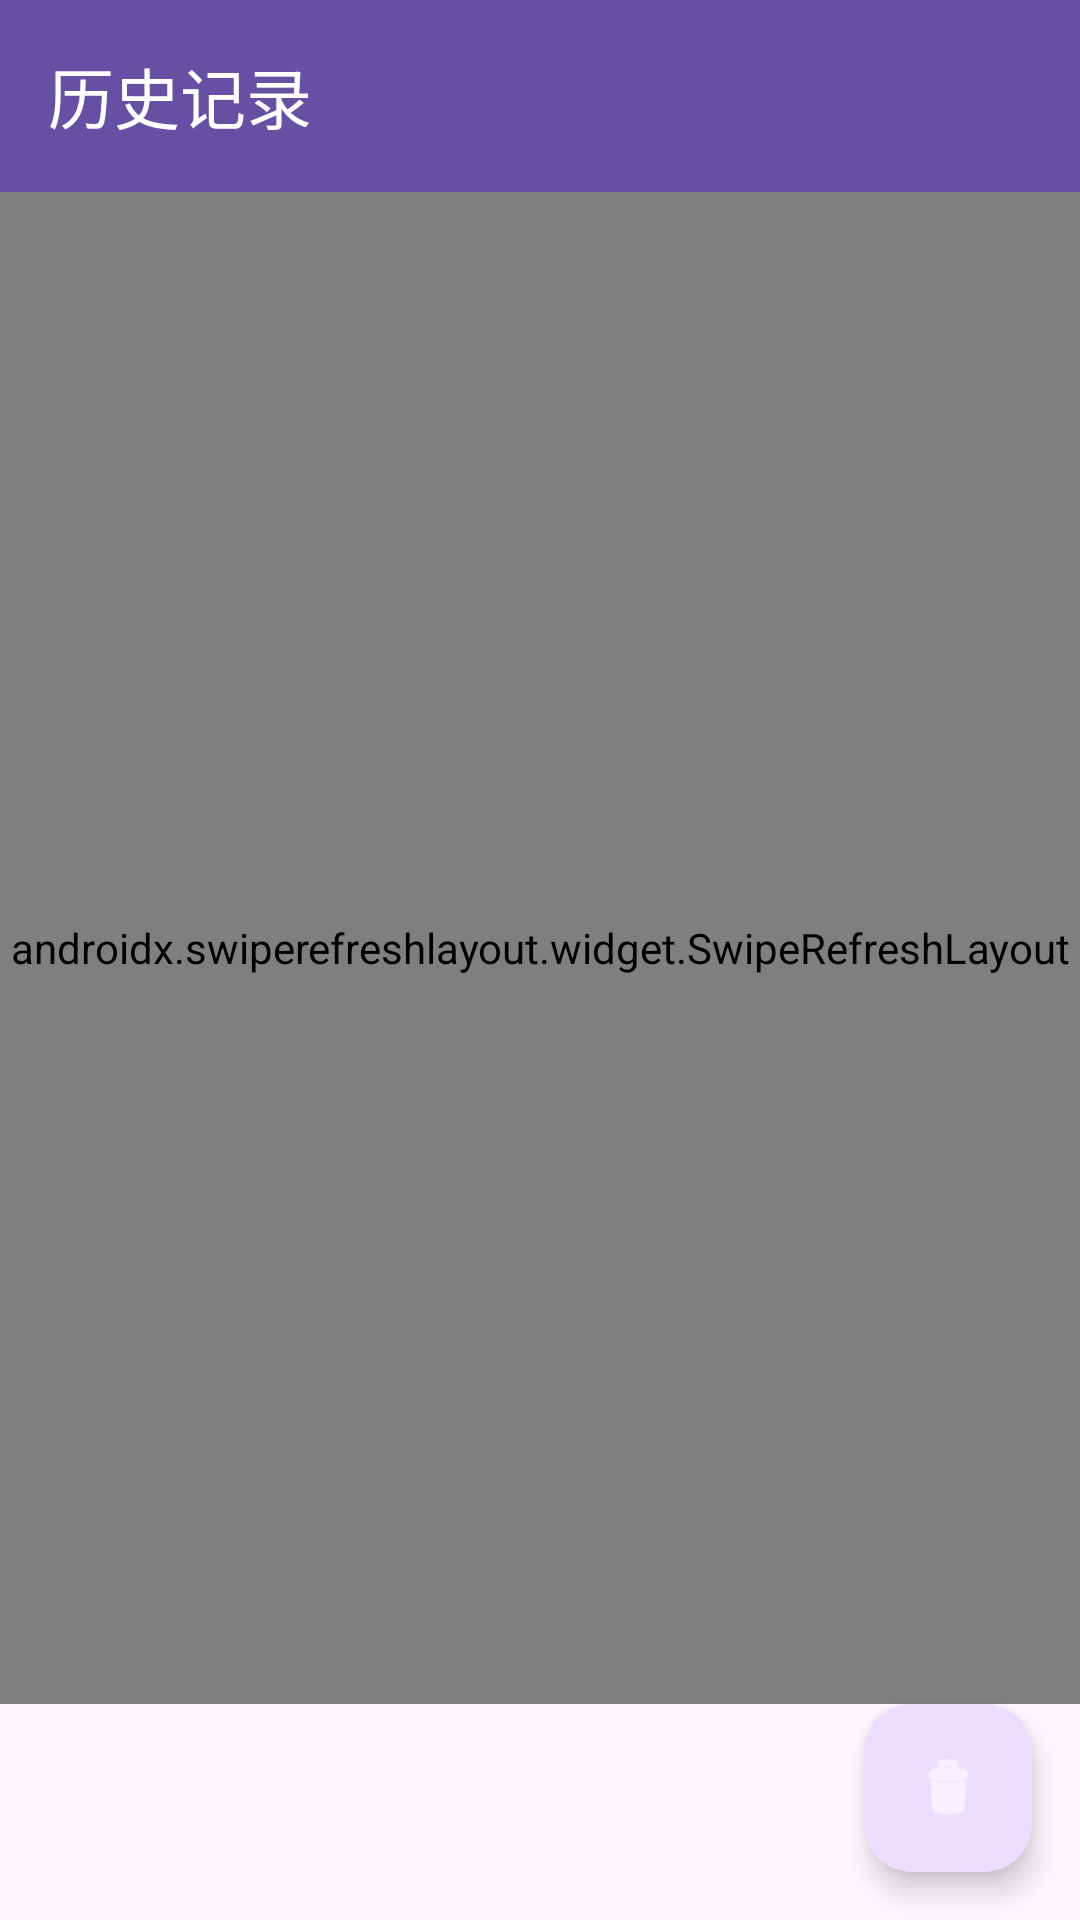

Android layout source for this screen:
<!-- AndroidManifest.xml: application theme Theme.Morph_02 -->
<!-- res/layout/activity_history.xml -->
<?xml version="1.0" encoding="utf-8"?>
<androidx.constraintlayout.widget.ConstraintLayout
    xmlns:android="http://schemas.android.com/apk/res/android"
    xmlns:app="http://schemas.android.com/apk/res-auto"
    xmlns:tools="http://schemas.android.com/tools"
    android:layout_width="match_parent"
    android:layout_height="match_parent"
    tools:context=".HistoryActivity">

    <androidx.appcompat.widget.Toolbar
        android:id="@+id/toolbar"
        android:layout_width="0dp"
        android:layout_height="?attr/actionBarSize"
        android:background="?attr/colorPrimary"
        android:elevation="4dp"
        android:theme="@style/ThemeOverlay.AppCompat.Dark.ActionBar"
        app:title="历史记录"
        app:titleTextColor="@android:color/white"
        app:layout_constraintTop_toTopOf="parent"
        app:layout_constraintStart_toStartOf="parent"
        app:layout_constraintEnd_toEndOf="parent"/>

    <androidx.swiperefreshlayout.widget.SwipeRefreshLayout
        android:id="@+id/swipe_refresh"
        android:layout_width="0dp"
        android:layout_height="0dp"
        app:layout_constraintTop_toBottomOf="@id/toolbar"
        app:layout_constraintBottom_toTopOf="@+id/fab_clear"
        app:layout_constraintStart_toStartOf="parent"
        app:layout_constraintEnd_toEndOf="parent">

        <androidx.recyclerview.widget.RecyclerView
            android:id="@+id/recycler_detections"
            android:layout_width="match_parent"
            android:layout_height="match_parent"
            android:clipToPadding="false"
            android:padding="8dp"
            tools:listitem="@layout/item_detection"/>

    </androidx.swiperefreshlayout.widget.SwipeRefreshLayout>

    <TextView
        android:id="@+id/tv_empty"
        android:layout_width="wrap_content"
        android:layout_height="wrap_content"
        android:text="暂无检测记录"
        android:textAppearance="?attr/textAppearanceBody2"
        android:visibility="gone"
        app:layout_constraintTop_toBottomOf="@id/toolbar"
        app:layout_constraintBottom_toTopOf="@+id/fab_clear"
        app:layout_constraintStart_toStartOf="parent"
        app:layout_constraintEnd_toEndOf="parent"
        app:layout_constraintVertical_bias="0.4"/>

    <com.google.android.material.floatingactionbutton.FloatingActionButton
        android:id="@+id/fab_clear"
        android:layout_width="wrap_content"
        android:layout_height="wrap_content"
        android:contentDescription="清空历史"
        android:src="@android:drawable/ic_menu_delete"
        app:tint="@android:color/white"
        app:layout_constraintBottom_toBottomOf="parent"
        app:layout_constraintEnd_toEndOf="parent"
        android:layout_margin="16dp"/>

</androidx.constraintlayout.widget.ConstraintLayout>
<!-- res/layout/item_detection.xml (included above) -->
<?xml version="1.0" encoding="utf-8"?>
<LinearLayout xmlns:android="http://schemas.android.com/apk/res/android"
              android:layout_width="match_parent"
              android:layout_height="wrap_content"
              android:padding="16dp"
              android:orientation="horizontal"
              android:gravity="center_vertical"
              android:background="?attr/selectableItemBackground">

    
    <LinearLayout
            android:layout_width="0dp"
            android:layout_height="wrap_content"
            android:layout_weight="1"
            android:orientation="vertical">

        <TextView
                android:id="@+id/tv_label_time"
                android:layout_width="wrap_content"
                android:layout_height="wrap_content"
                android:textSize="16sp"
                android:textColor="@android:color/black" />

        <TextView
                android:id="@+id/tv_detail"
                android:layout_width="wrap_content"
                android:layout_height="wrap_content"
                android:textSize="14sp"
                android:textColor="@android:color/darker_gray"
                android:layout_marginTop="4dp" />
    </LinearLayout>

    
    <ImageView
            android:id="@+id/iv_delete"
            android:layout_width="48dp"
            android:layout_height="48dp"
            android:src="@android:drawable/ic_menu_delete"
            android:padding="12dp" />

    
    <ImageView
            android:id="@+id/iv_reminded"
            android:layout_width="24dp"
            android:layout_height="24dp"
            android:src="@drawable/ic_remind"
            android:clickable="true"
            android:focusable="true" />
</LinearLayout>
<!-- resources referenced by this layout -->
<resources>
  <!-- drawable ic_remind (drawable) -->
  <?xml version="1.0" encoding="utf-8"?>
  <vector xmlns:android="http://schemas.android.com/apk/res/android"
          android:width="24dp"
          android:height="24dp"
          android:viewportWidth="24"
          android:viewportHeight="24">
      
      <path
              android:fillColor="#FF000000"
              android:pathData="M12,2a10,10 0 1,0 0,20a10,10 0 1,0 0,-20z"/>
      
      <path
              android:fillColor="#FFFFFFFF"
              android:pathData="M11,7h2v7h-2z M11,15h2v2h-2z"/>
  </vector>
  <style name="Theme.Morph_02" parent="Base.Theme.Morph_02" />
  <style name="Base.Theme.Morph_02" parent="Theme.Material3.DayNight.NoActionBar">
          
          
      </style>
</resources>
